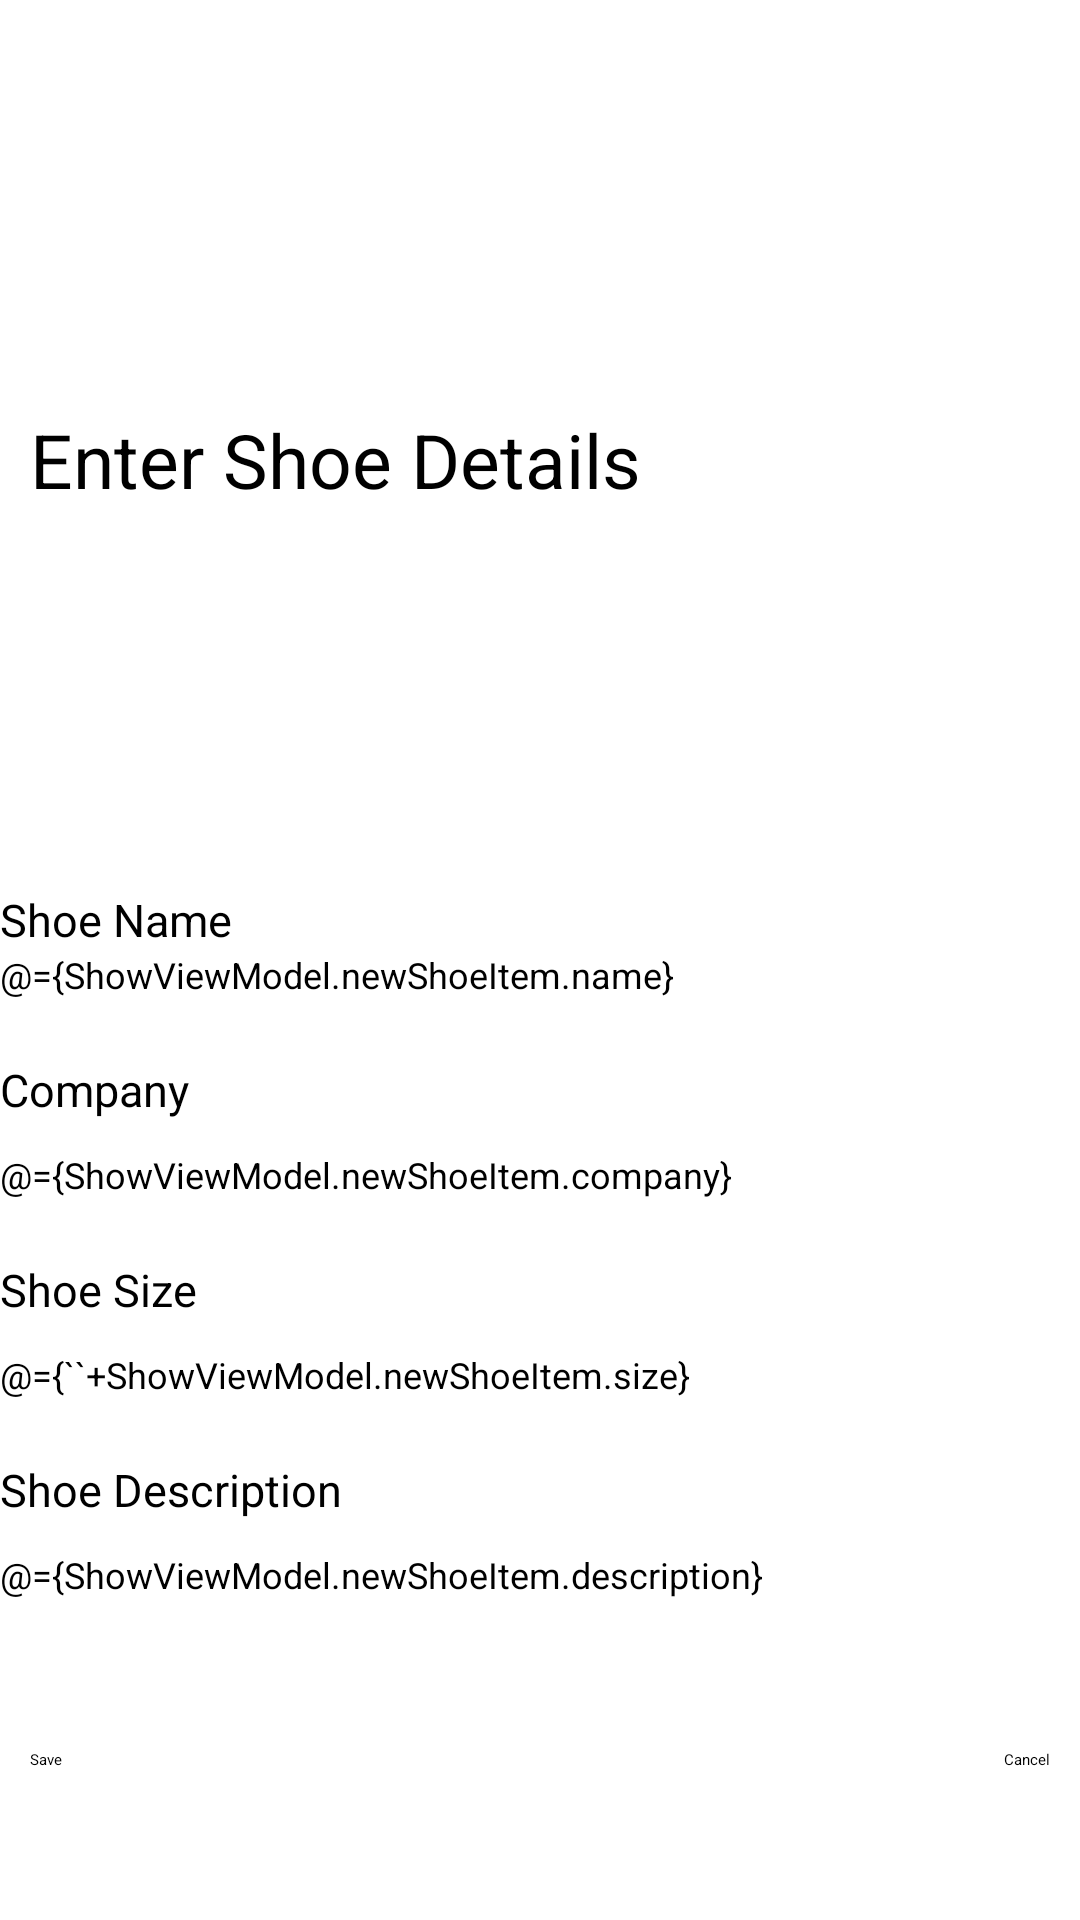

This screen was rendered from an Android layout file. Write that file and the resources it references.
<!-- AndroidManifest.xml: application theme Theme.ShoeStore -->
<!-- res/layout/fragment_shoe_store_details_screen.xml -->
<?xml version="1.0" encoding="utf-8"?>
<layout xmlns:android="http://schemas.android.com/apk/res/android"
    xmlns:app="http://schemas.android.com/apk/res-auto"
    xmlns:tools="http://schemas.android.com/tools"
    tools:context=".ui.navigationscreens.shoedetails.ShoeStoreDetailsScreen">

    <data>

        <variable
            name="ShowViewModel"
            type="com.udacity.shoestore.ui.viewmodel.ShoeViewModel" />
    </data>
    
    <androidx.constraintlayout.widget.ConstraintLayout
        android:layout_width="match_parent"
        android:layout_height="match_parent"
        android:visibility="visible">

        <TextView
            android:id="@+id/tv_header"
            android:layout_width="match_parent"
            android:layout_height="wrap_content"
            android:layout_marginStart="@dimen/dimen10"
            android:layout_marginTop="@dimen/dimen10"
            android:text="@string/shoe_title"
            android:textColor="@color/black"
            android:textSize="@dimen/dimen25sp"
            app:layout_constraintBottom_toTopOf="@+id/tv_show_name"
            app:layout_constraintEnd_toEndOf="parent"
            app:layout_constraintHorizontal_bias="0.0"
            app:layout_constraintStart_toStartOf="parent"
            app:layout_constraintTop_toTopOf="parent" />

        <TextView
            android:id="@+id/tv_show_name"
            android:layout_width="match_parent"
            android:layout_height="wrap_content"
            android:text="@string/shoe_name_title"
            android:textColor="@color/black"
            android:textSize="@dimen/dimen15sp"
            app:layout_constraintBottom_toBottomOf="@id/tv_header"
            app:layout_constraintBottom_toTopOf="@+id/et_shoename"
            app:layout_constraintEnd_toEndOf="parent"
            app:layout_constraintHorizontal_bias="0.0"
            app:layout_constraintStart_toStartOf="parent" />

        <EditText
            android:id="@+id/et_shoename"
            android:layout_width="match_parent"
            android:layout_height="wrap_content"
            android:layout_marginTop="@dimen/dimen10"
            android:layout_marginBottom="20dp"
            android:hint="@string/shoe_name_text"
            android:text="@={ShowViewModel.newShoeItem.name}"
            android:textSize="@dimen/dimen12sp"
            app:layout_constraintBottom_toTopOf="@+id/tv_company_name"
            app:layout_constraintEnd_toEndOf="parent"
            app:layout_constraintHorizontal_bias="0.0"
            app:layout_constraintStart_toStartOf="parent">

        </EditText>


        <TextView
            android:id="@+id/tv_company_name"
            android:layout_width="match_parent"
            android:layout_height="wrap_content"
            android:layout_gravity="center_horizontal"
            android:layout_marginBottom="10dp"
            android:text="@string/company_name_title"
            android:textColor="@color/black"
            android:textSize="@dimen/dimen15sp"
            app:layout_constraintBottom_toTopOf="@+id/et_company_name"
            app:layout_constraintEnd_toEndOf="parent"
            app:layout_constraintHorizontal_bias="0.0"
            app:layout_constraintStart_toStartOf="parent" />

        <EditText
            android:id="@+id/et_company_name"
            android:layout_width="match_parent"
            android:layout_height="wrap_content"
            android:layout_marginBottom="20dp"
            android:hint="@string/company_name_hint"
            android:text="@={ShowViewModel.newShoeItem.company}"
            android:textSize="@dimen/dimen12sp"
            app:layout_constraintBottom_toTopOf="@+id/tv_shoe_size"
            app:layout_constraintEnd_toEndOf="parent"
            app:layout_constraintHorizontal_bias="1.0"
            app:layout_constraintStart_toStartOf="parent" />

        <TextView
            android:id="@+id/tv_shoe_size"
            android:layout_width="match_parent"
            android:layout_height="wrap_content"
            android:layout_gravity="center_horizontal"
            android:layout_marginBottom="10dp"
            android:text="@string/shoe_size"
            android:textColor="@color/black"
            android:textSize="@dimen/dimen15sp"
            app:layout_constraintBottom_toTopOf="@+id/et_shoe_size"
            app:layout_constraintEnd_toEndOf="parent"
            app:layout_constraintHorizontal_bias="0.0"
            app:layout_constraintStart_toStartOf="parent" />

        <EditText
            android:id="@+id/et_shoe_size"
            android:layout_width="match_parent"
            android:layout_height="wrap_content"
            android:layout_marginBottom="20dp"
            android:hint="@string/shoe_size_hint"
            android:text="@={``+ShowViewModel.newShoeItem.size}"
            android:textSize="@dimen/dimen12sp"
            app:layout_constraintBottom_toTopOf="@+id/tv_shoe_description"
            app:layout_constraintEnd_toEndOf="parent"
            app:layout_constraintHorizontal_bias="1.0"
            app:layout_constraintStart_toStartOf="parent" />

        <TextView
            android:id="@+id/tv_shoe_description"
            android:layout_width="match_parent"
            android:layout_height="wrap_content"
            android:layout_gravity="center_horizontal"
            android:layout_marginBottom="@dimen/dimen10"
            android:text="@string/shoe_description"
            android:textColor="@color/black"
            android:textSize="@dimen/dimen15sp"
            app:layout_constraintBottom_toTopOf="@+id/et_shoe_description"
            app:layout_constraintEnd_toEndOf="parent"
            app:layout_constraintHorizontal_bias="0.0"
            app:layout_constraintStart_toStartOf="parent" />

        <EditText
            android:id="@+id/et_shoe_description"
            android:layout_width="match_parent"
            android:layout_height="wrap_content"
            android:layout_marginBottom="@dimen/dimen50"
            android:hint="@string/shoe_description_hint"
            android:inputType="text"
            android:text="@={ShowViewModel.newShoeItem.description}"
            android:textSize="@dimen/dimen12sp"
            app:layout_constraintBottom_toTopOf="@id/cancel_button"
            app:layout_constraintEnd_toEndOf="parent"
            app:layout_constraintHorizontal_bias="1.0"
            app:layout_constraintStart_toStartOf="parent"
            tools:layout_editor_absoluteY="520dp" />

        <Button
            android:id="@+id/save_buttom"
            android:layout_width="wrap_content"
            android:layout_height="wrap_content"
            android:layout_alignParentStart="true"
            android:layout_marginStart="@dimen/dimen10"
            android:layout_marginBottom="@dimen/dimen50"
            android:enabled="false"
            android:text="@string/SaveButton"
            app:layout_constraintBottom_toBottomOf="parent"
            app:layout_constraintStart_toStartOf="parent" />

        <Button
            android:id="@+id/cancel_button"
            android:layout_width="wrap_content"
            android:layout_height="wrap_content"
            android:layout_marginEnd="@dimen/dimen10"
            android:layout_marginBottom="@dimen/dimen50"
            android:text="@string/CancelButtom"
            app:layout_constraintBottom_toBottomOf="parent"
            app:layout_constraintEnd_toEndOf="parent"
            tools:ignore="RelativeOverlap" />


    </androidx.constraintlayout.widget.ConstraintLayout>

</layout>
<!-- resources referenced by this layout -->
<resources>
  <color name="black">#FF000000</color>
  <dimen name="dimen10">10dp</dimen>
  <dimen name="dimen12sp">12sp</dimen>
  <dimen name="dimen15sp">15sp</dimen>
  <dimen name="dimen25sp">25sp</dimen>
  <dimen name="dimen50">50dp</dimen>
  <string name="CancelButtom">Cancel</string>
  <string name="SaveButton">Save</string>
  <string name="company_name_hint">Enter Company Name</string>
  <string name="company_name_title">Company</string>
  <string name="shoe_description">Shoe Description</string>
  <string name="shoe_description_hint">Enter the Shoe Description</string>
  <string name="shoe_name_text">Enter the Show Name</string>
  <string name="shoe_name_title">Shoe Name</string>
  <string name="shoe_size">Shoe Size</string>
  <string name="shoe_size_hint">Enter the show size</string>
  <string name="shoe_title">Enter Shoe Details</string>
</resources>
